Labelled photos from "Augmented Dataset", an image-classification folder in Vipransh-Agarwal/Parkinsons-Detector. The possible labels are: healthy, parkinson.

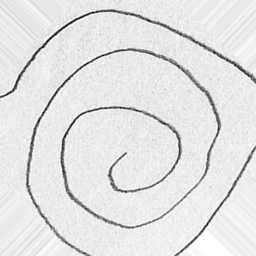
Label: healthy

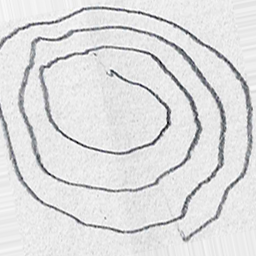
Label: parkinson

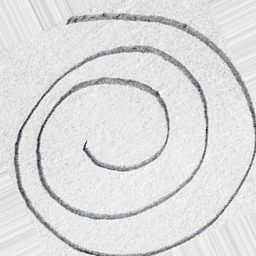
Label: healthy

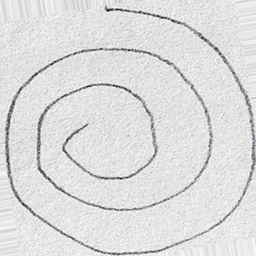
Label: healthy

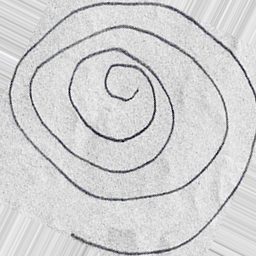
Label: parkinson

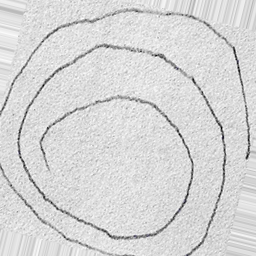
Label: parkinson
